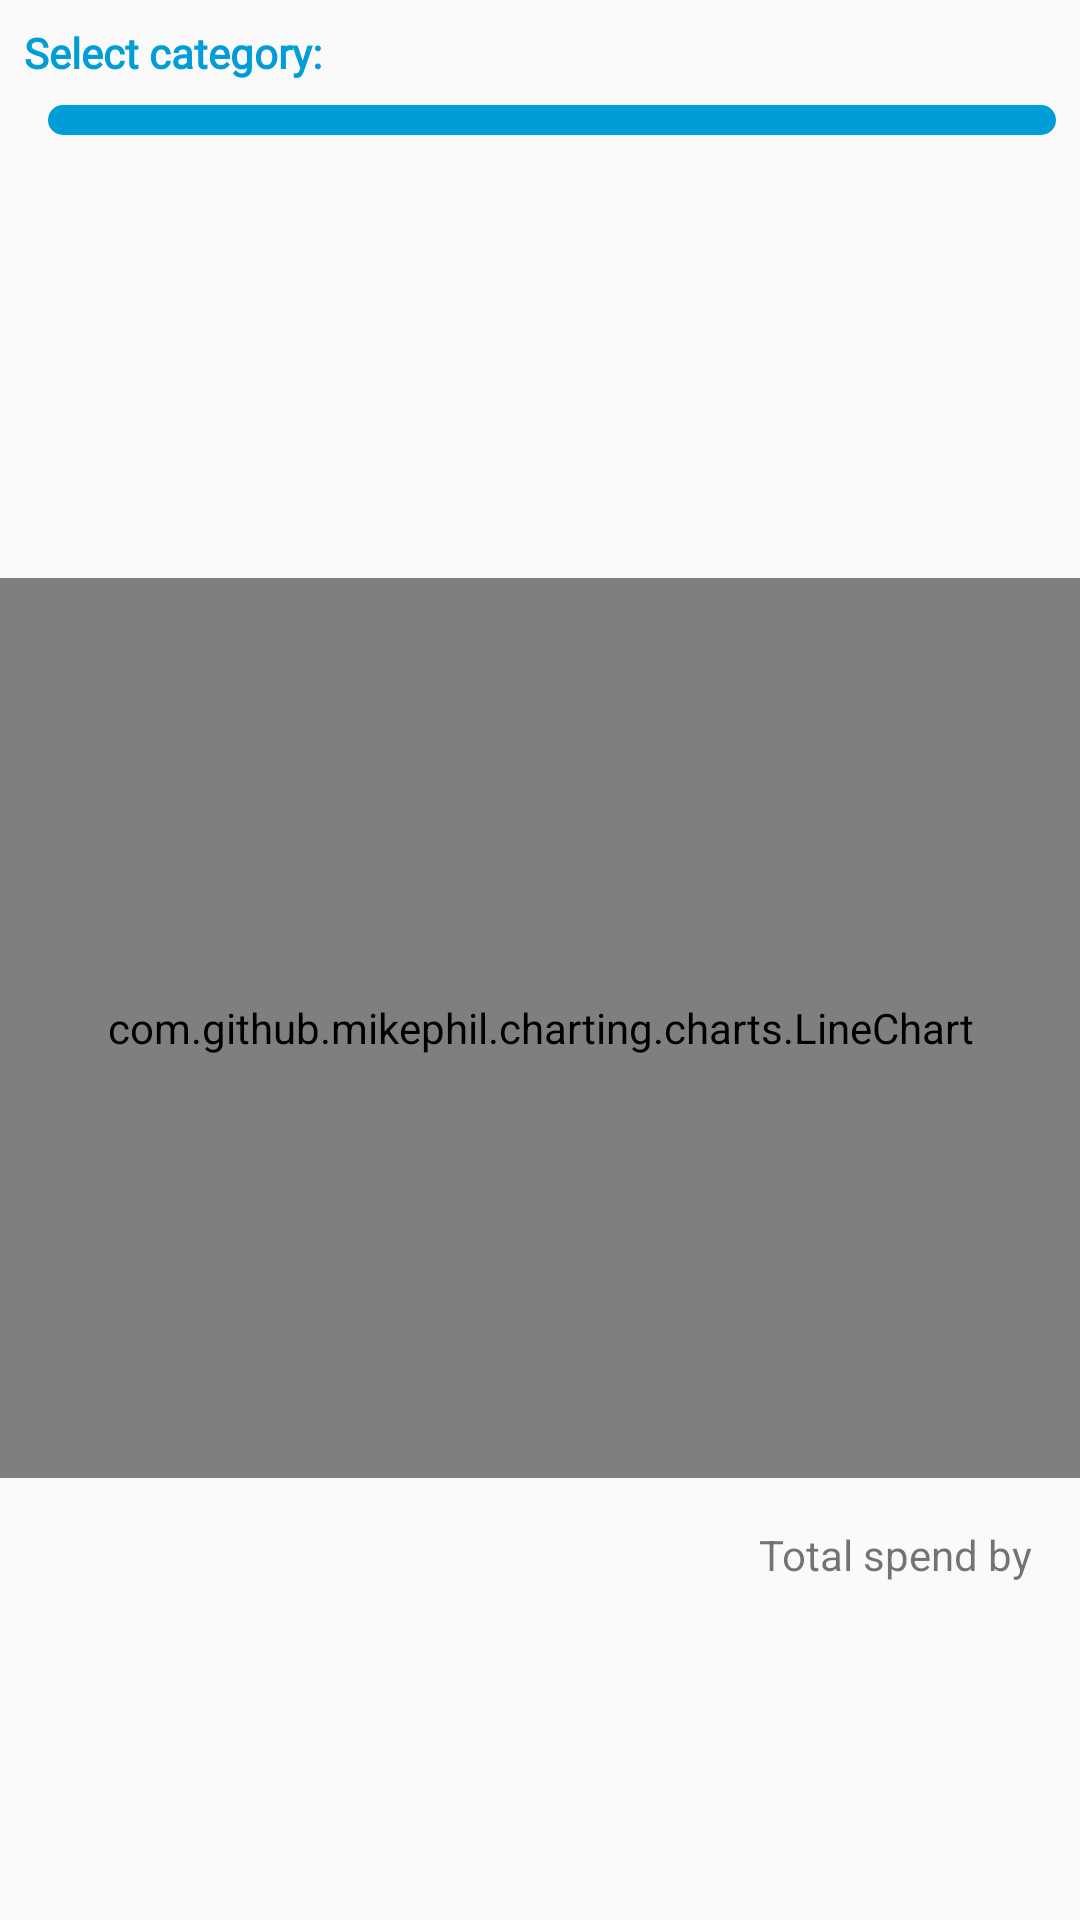

Layout XML and referenced resources for this Android screen:
<!-- AndroidManifest.xml: application theme AppTheme -->
<!-- res/layout/fragment_stats_by_category.xml -->
<?xml version="1.0" encoding="utf-8"?>
<layout xmlns:android="http://schemas.android.com/apk/res/android"
    xmlns:tools="http://schemas.android.com/tools"
    xmlns:app="http://schemas.android.com/apk/res-auto">

    <data>
        <variable
            name="viewModel"
            type="com.example.budgetapp.viewmodels.StatsViewModel" />

    </data>

    <androidx.constraintlayout.widget.ConstraintLayout
        android:layout_width="match_parent"
        android:layout_height="match_parent"
        tools:context=".ui.fragments.StatsByCategoryFragment">

        <androidx.appcompat.widget.AppCompatTextView
            android:layout_height="wrap_content"
            android:layout_width="wrap_content"
            android:layout_marginStart="@dimen/size16"
            android:layout_margin="@dimen/size8"
            android:textSize="@dimen/text_size_large"
            style="@style/blueTitle"
            android:id="@+id/tvSelectCategoryTitle"
            android:text="@string/select_category"
            app:layout_constraintTop_toTopOf="parent"
            app:layout_constraintStart_toStartOf="parent" />

        <androidx.appcompat.widget.AppCompatSpinner
            android:id="@+id/spCategories"
            android:theme="@style/SpinnerTheme"
            android:background="@drawable/background_button_blue"
            android:layout_width="0dp"
            android:layout_height="wrap_content"
            android:spinnerMode="dialog"
            android:layout_margin="@dimen/size8"
            android:prompt="@string/category"
            items="@{viewModel.categoriesLiveData}"
            onItemSelected="@{viewModel.onCategorySelected}"
            app:layout_constraintTop_toBottomOf="@+id/tvSelectCategoryTitle"
            app:layout_constraintEnd_toEndOf="parent"
            app:layout_constraintStart_toStartOf="@+id/tvSelectCategoryTitle"/>



        <com.github.mikephil.charting.charts.LineChart
            android:layout_width="match_parent"
            android:layout_height="300dp"
            android:id="@+id/lcStatsByCategory"
            app:layout_constraintTop_toBottomOf="@+id/spCategories"
            app:layout_constraintStart_toStartOf="parent"
            app:layout_constraintBottom_toBottomOf="parent"/>

        <androidx.appcompat.widget.AppCompatTextView
            android:id="@+id/tvTotalSpendByCategory"
            android:layout_width="wrap_content"
            android:layout_height="wrap_content"
            android:text="@string/total_spend_by"
            android:layout_margin="16dp"
            app:layout_constraintTop_toBottomOf="@id/lcStatsByCategory"
            app:layout_constraintEnd_toEndOf="parent"/>

    </androidx.constraintlayout.widget.ConstraintLayout>
</layout>
<!-- resources referenced by this layout -->
<resources>
  <dimen name="size16">16dp</dimen>
  <dimen name="size8">8dp</dimen>
  <dimen name="text_size_large">14sp</dimen>
  <!-- drawable background_button_blue (drawable) -->
  <?xml version="1.0" encoding="utf-8"?>
  <shape xmlns:android="http://schemas.android.com/apk/res/android"
      android:shape="rectangle">
  
      <solid
          android:color="@color/colorPrimary">
  
      </solid>
  
      <padding
          android:left="5dp"
          android:right="5dp"
          android:bottom="5dp"
          android:top="5dp" />
  
      <corners android:radius="@dimen/size10" />
  </shape>
  <string name="category">Category</string>
  <string name="select_category">Select category:</string>
  <string name="total_spend_by">Total spend by</string>
  <style name="SpinnerTheme">
          <item name="android:textColor">@color/colorTextBlack</item>
          <item name="android:fontFamily">@font/muli_bold</item>
      </style>
  <style name="blueTitle" parent="text">
          <item name="android:letterSpacing">0</item>
          <item name="android:lineSpacingExtra">@dimen/size6</item>
          <item name="android:textColor">@color/colorPrimary</item>
          <item name="android:textSize">@dimen/text_size_extra_large</item>
          <item name="android:textStyle">bold</item>
      </style>
  <style name="AppTheme" parent="Theme.AppCompat.Light.DarkActionBar">
          
          <item name="colorPrimary">@color/colorPrimary</item>
          <item name="colorPrimaryDark">@color/colorPrimaryDark</item>
          <item name="colorAccent">@color/colorPrimary</item>
          <item name="windowActionBar">false</item>
          <item name="windowNoTitle">true</item>
      </style>
  <color name="colorPrimary">#009dd7</color>
  <dimen name="size10">10dp</dimen>
  <color name="colorTextBlack">#060606</color>
  <style name="text">
          <item name="android:textSize">@dimen/text_size_medium</item>
          <item name="android:lineSpacingExtra">@dimen/size8</item>
          <item name="android:textColor">@color/colorTextGray</item>
          <item name="android:fontFamily">@font/muli</item>
      </style>
  <dimen name="size6">6dp</dimen>
  <dimen name="text_size_extra_large">24sp</dimen>
  <color name="colorPrimaryDark">#3700B3</color>
  <dimen name="text_size_medium">12sp</dimen>
  <color name="colorTextGray">#686868</color>
</resources>
